pico-8 play session: hold ← + tap ❎

[t = 1 s] hold ← ~1s, tap ❎ ~2×
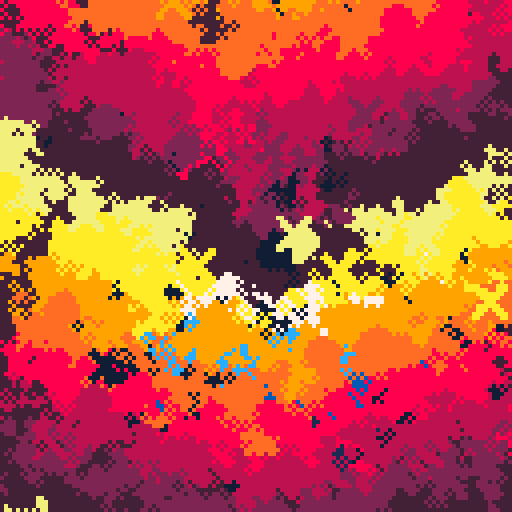
[t = 2 s] hold ← ~2s, tap ❎ ~4×
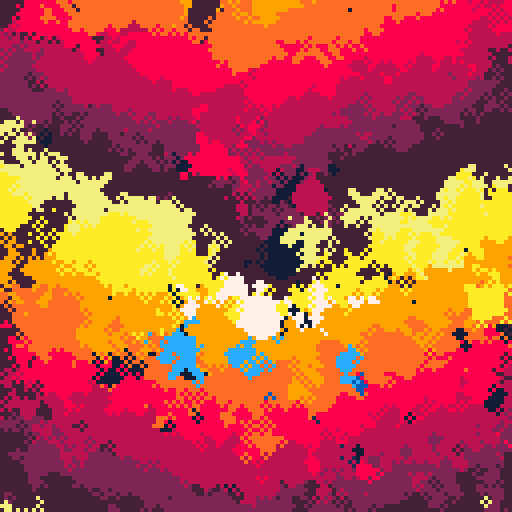
[t = 4 s] hold ← ~4s, tap ❎ ~7×
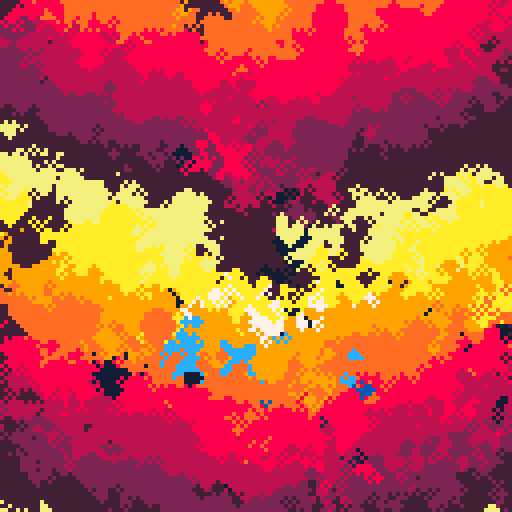
[t = 6 s] hold ← ~6s, tap ❎ ~10×
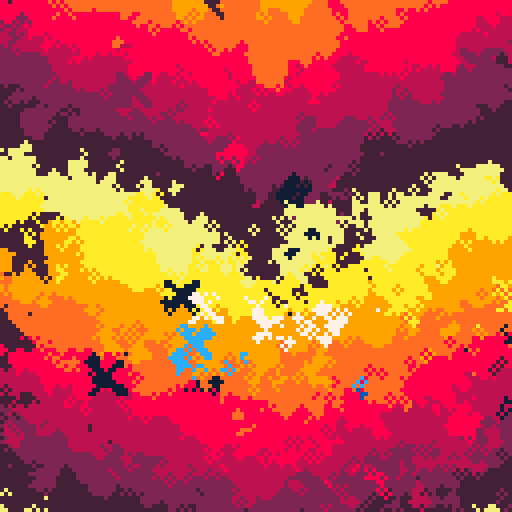
[t = 8 s] hold ← ~8s, tap ❎ ~14×
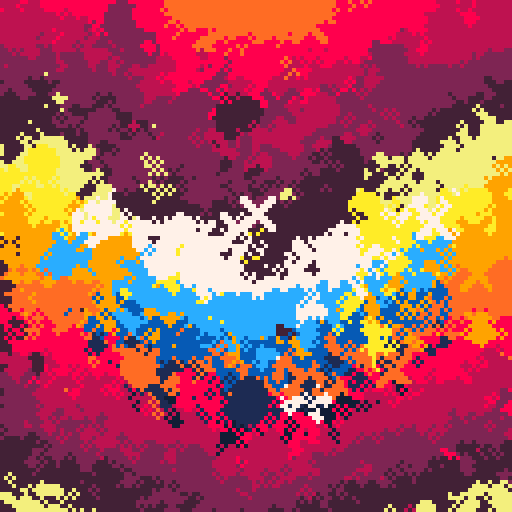

pico-8 cartridge
version 27
__lua__

⧗=0
speed=.5

p={7+128,10,9,9+128,8,8+128,
			2,2+128,7,12,12+128,1,1+128}
for i=1,#p do pal(i,p[i],1) end

-- helper func
function t(a)
	return flr(⧗ * a*speed)
end

function sqr(a)
	return a*a
end

rectfill(0,0,128,128,8)
circfill(64,64,52,13)
::⌂::
⧗+=1/60

for i=1,250 do
	x0,y0=rnd(128),rnd(128)
	
	x = abs(x0-64) + 64
	y = y0
	
	c= y/16
	 + (y+x+⧗*16)/32
	
	dist=(sqr(x-64)+sqr(y-64))
	if dist>sqr(50+sin(⧗/4)*45) then
		c=c%8+1
	end
	
	circ(x0,y0,1,c)
end

for i=1,1000 do
	x,y=rnd(128),rnd(128)
	
	p=pget(x-0.5*sgn(x-64 + y),y-0.5*sgn(y-64))
	
	p=p~=0 and p or 8
	
	if rnd(1)<0.0004*(128-y) then
		if rnd(1)<0.5 then
			circfill(x,y,4,p)
		else
			line(x-4,y-4,x+4,y+4,p)
			line(x-4,y-3,x+3,y+4,p)
			line(x-3,y-4,x+4,y+3,p)
			line(x-4,y+4,x+4,y-4,p)
			line(x-4,y+3,x+3,y-4,p)
			line(x-3,y+4,x+4,y-3,p)
		end
	end
	circ(x,y,1,p)
end

flip()goto ⌂
